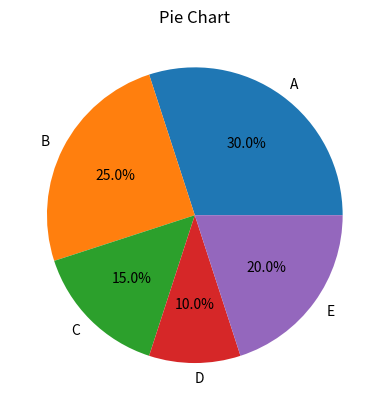

The matplotlib source for this figure:
import matplotlib.pyplot as plt

# Sample data
sizes = [30, 25, 15, 10, 20]
labels = ['A', 'B', 'C', 'D', 'E']

# Create a pie chart
plt.pie(sizes, labels=labels, autopct='%1.1f%%')

# Add title
plt.title('Pie Chart')

# Display the plot
plt.show()
